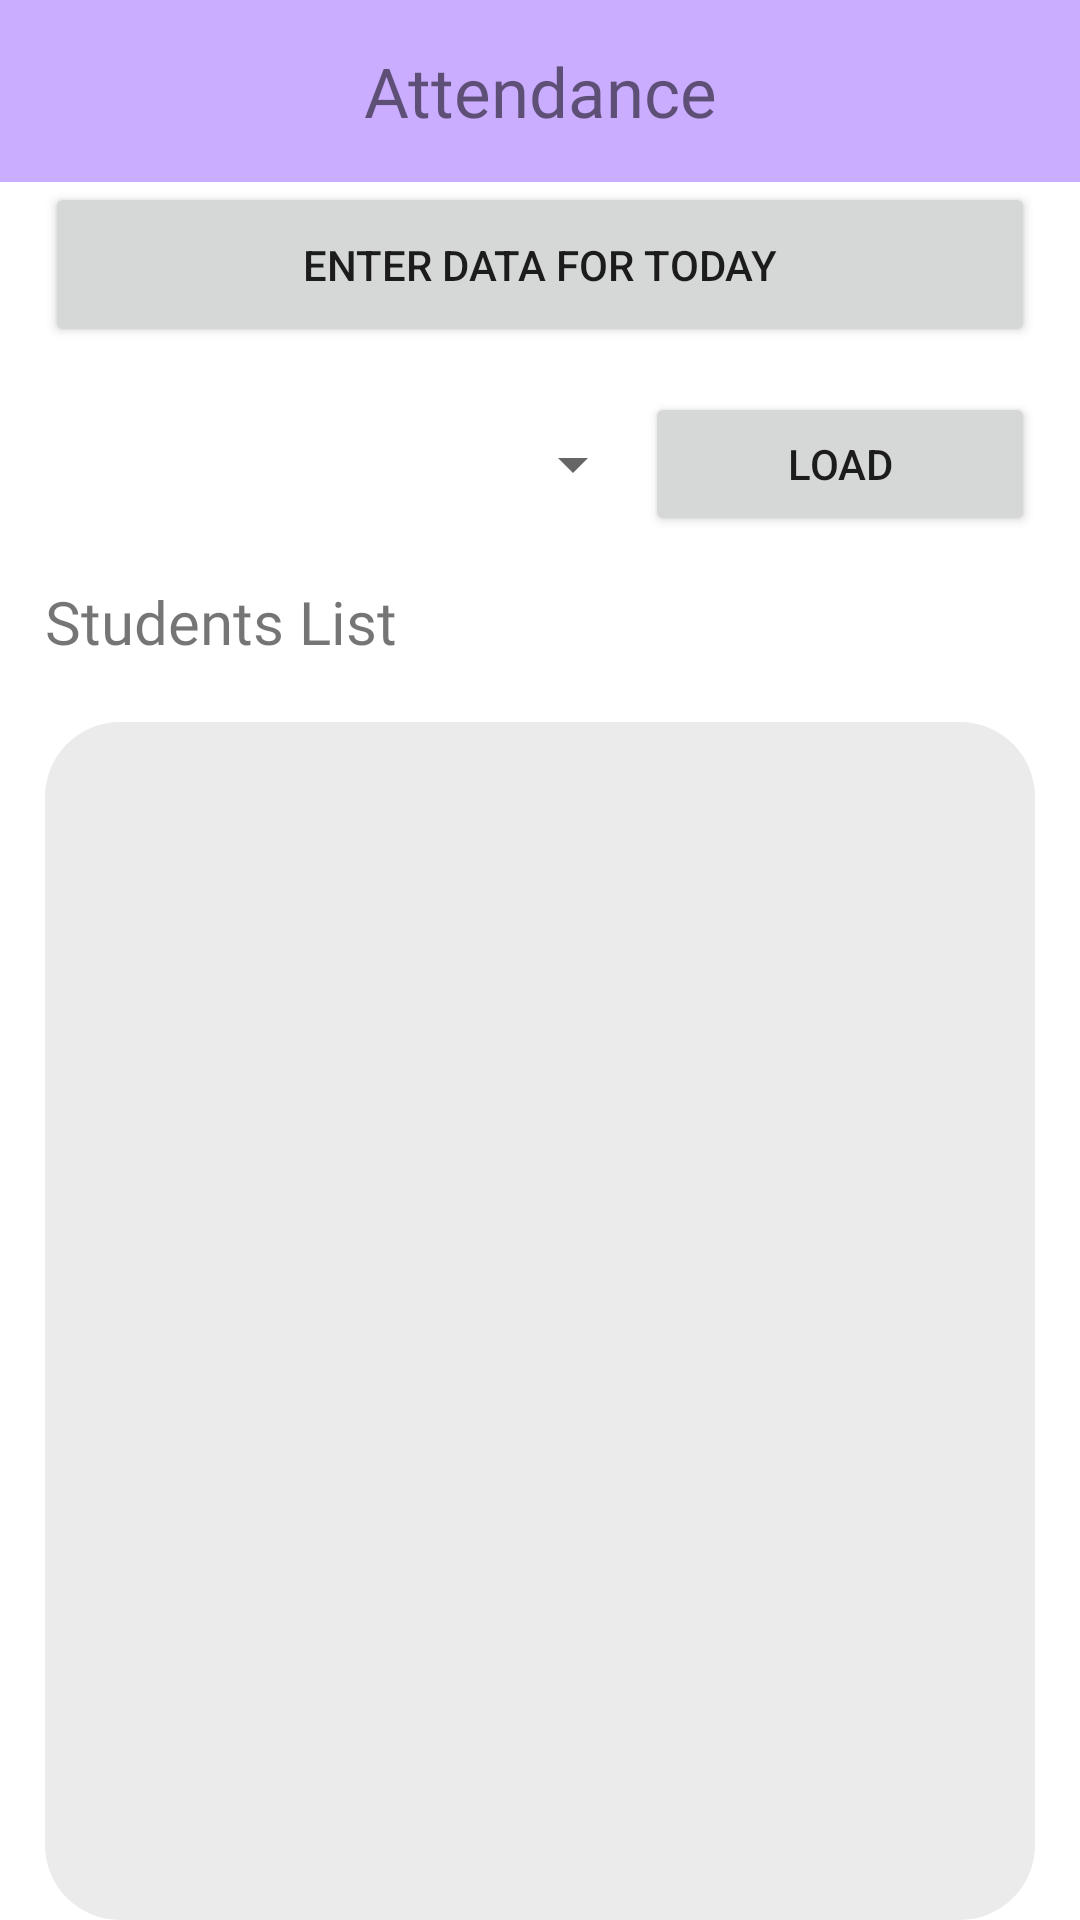

Produce the Android XML layout that renders to this screen, including the resource entries it uses.
<!-- AndroidManifest.xml: application theme Theme.MCA -->
<!-- res/layout/fragment_teacher_attendance.xml -->
<?xml version="1.0" encoding="utf-8"?>
<LinearLayout xmlns:android="http://schemas.android.com/apk/res/android"
    android:orientation="vertical" android:layout_width="match_parent"
    android:layout_height="match_parent">

    <TextView
        android:id="@+id/textView5"
        android:layout_width="match_parent"
        android:layout_height="wrap_content"
        android:fontFamily="@font/robotoblack"
        android:textSize="23dp"
        android:paddingTop="15dp"
        android:paddingBottom="15dp"
        android:background="#CBADFF"
        android:gravity="center"
        android:text="Attendance" />

        <LinearLayout
            android:layout_width="match_parent"
            android:layout_height="match_parent"
            android:paddingLeft="15dp"
            android:paddingRight="15dp"
            android:orientation="vertical">

            <Button
                android:id="@+id/enterData"
                android:layout_gravity="center"
                android:layout_width="match_parent"
                android:layout_height="wrap_content"
                style="@style/button"
                android:text="Enter data for today" />

            <LinearLayout
                android:layout_marginTop="15dp"
                android:gravity="center"
                android:layout_width="match_parent"
                android:layout_height="wrap_content">

                <Spinner
                    android:id="@+id/spinner"
                    android:layout_width="200dp"
                    android:layout_height="wrap_content" />

                <Button
                    android:id="@+id/load"
                    android:layout_width="wrap_content"
                    android:layout_height="wrap_content"
                    android:layout_weight="1"
                    android:text="Load" />


            </LinearLayout>

            <TextView
                android:layout_width="match_parent"
                android:layout_height="wrap_content"
                android:layout_marginTop="15dp"
                android:drawableLeft="@drawable/ic_history"
                android:layout_marginBottom="20dp"
                android:drawablePadding="8dp"
                android:textSize="20dp"
                android:gravity="left"
                android:fontFamily="@font/robotomedium"
                android:text="Students List" />

            <ListView
                android:background="@drawable/listview_shape"
                android:id="@+id/studentList"
                android:nestedScrollingEnabled="true"
                android:layout_width="match_parent"
                android:layout_height="match_parent"/>

        </LinearLayout>
</LinearLayout>
<!-- resources referenced by this layout -->
<resources>
  <!-- drawable listview_shape (drawable) -->
  <?xml version="1.0" encoding="utf-8"?>
  <shape xmlns:android="http://schemas.android.com/apk/res/android">
      <solid android:color="@color/grey"/>
      <corners android:radius="25dp"/>
      <padding android:top="15dp" android:bottom="15dp" android:left="15dp" android:right="15dp"/>
  </shape>
  <style name="button">
          <item name="android:height">55dp</item>
          <item name="android:width">250dp</item>
      </style>
  <style name="Theme.MCA" parent="Theme.MaterialComponents.DayNight.NoActionBar">
          
          <item name="colorPrimary">@color/purple_500</item>
          <item name="colorPrimaryVariant">@color/purple_700</item>
          <item name="colorOnPrimary">@color/white</item>
          
          <item name="colorSecondary">@color/teal_200</item>
          <item name="colorSecondaryVariant">@color/teal_700</item>
          <item name="colorOnSecondary">@color/black</item>
          
          <item name="android:statusBarColor" tools:targetApi="l">?attr/colorPrimaryVariant</item>
          
      </style>
  <color name="grey">#EBEBEB</color>
  <color name="purple_500">#FF6200EE</color>
  <color name="purple_700">#FF3700B3</color>
  <color name="white">#FFFFFFFF</color>
  <color name="teal_200">#FF03DAC5</color>
  <color name="teal_700">#FF018786</color>
  <color name="black">#FF000000</color>
</resources>
